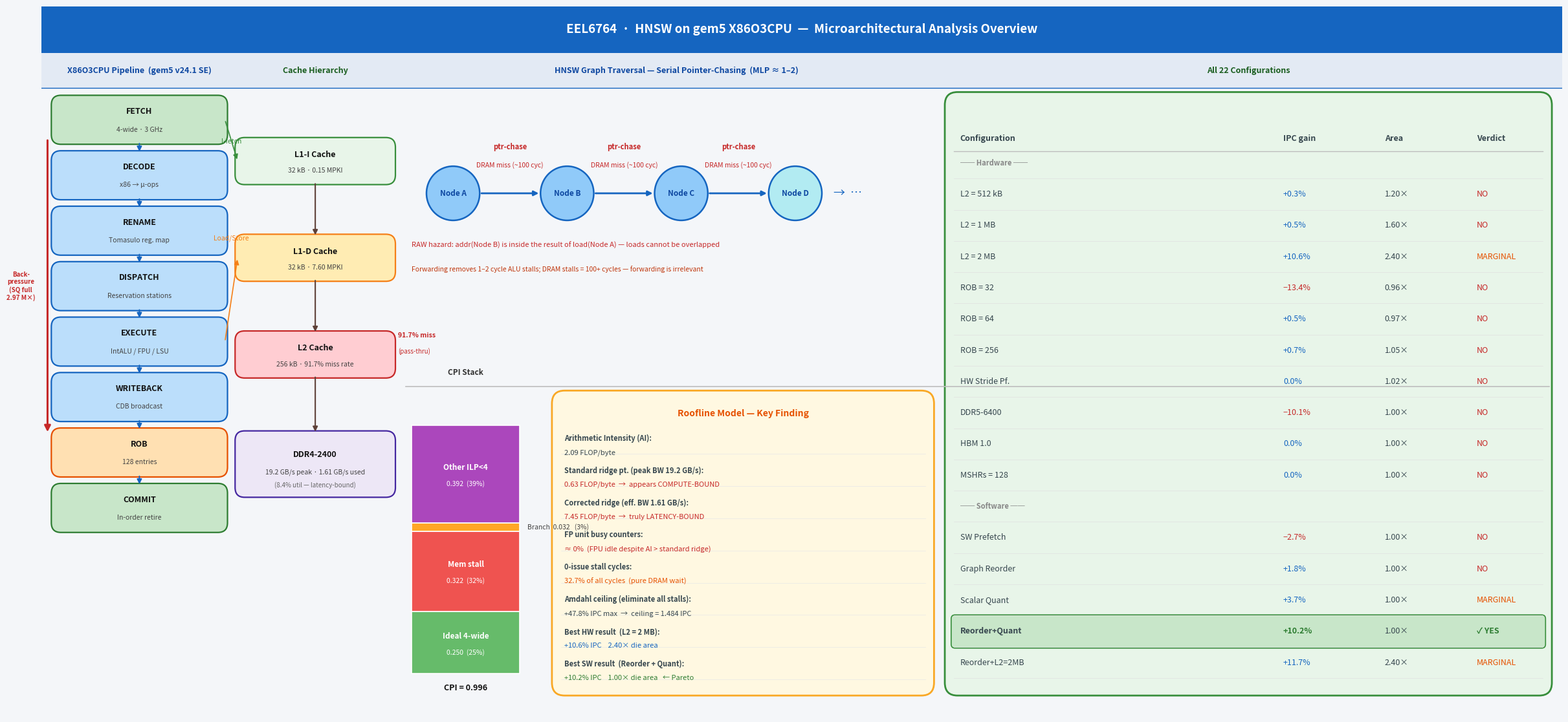

The matplotlib source for this figure:
"""
gen_arch_diagram.py  --  EEL6764 HNSW Architecture Diagram  v4
Root-cause fix: all long text uses ha='left' anchored to its zone boundary.
Center-aligned text is only used for short strings inside boxes.
"""
import matplotlib
matplotlib.use("Agg")
import matplotlib.pyplot as plt
import matplotlib.patches as mpatches
from matplotlib.patches import FancyBboxPatch
import numpy as np

OUT = r"d:\GEM5_Class_Project\report\figures\fig0_arch_diagram.png"

# ── figure canvas ─────────────────────────────────────────────────────────────
FW, FH = 24, 11
fig, ax = plt.subplots(figsize=(FW, FH))
ax.set_xlim(0, FW); ax.set_ylim(0, FH); ax.axis("off")
fig.patch.set_facecolor("#F4F6F9")

# Zone boundaries (x)
Z_PIPE_L,  Z_PIPE_R  = 0.20,  2.90   # pipeline
Z_CACHE_L, Z_CACHE_R = 3.10,  5.55   # cache hierarchy
Z_HNSW_L,  Z_HNSW_R  = 5.75, 14.00   # HNSW + bottom panels
Z_TABLE_L, Z_TABLE_R = 14.30, 23.80  # results table
TITLE_H = 0.72                         # height of title bar at top

# Usable y range (below title bar)
SUB_H = 0.55                           # sub-header strip height
Y_TOP = FH - TITLE_H - SUB_H - 0.10  # content starts below sub-header
Y_BOT = 0.35

# ── helpers ───────────────────────────────────────────────────────────────────
def fbox(x, y, w, h, fc, ec, lw=1.5, r=0.15, z=2):
    ax.add_patch(FancyBboxPatch((x, y), w, h,
        boxstyle=f"round,pad=0.04,rounding_size={r}",
        fc=fc, ec=ec, lw=lw, zorder=z))

def txt(x, y, s, c="#111", fs=8.5, ha="center", va="center",
        bold=False, italic=False, z=6):
    ax.text(x, y, s, ha=ha, va=va, fontsize=fs, color=c, zorder=z,
            fontweight="bold" if bold else "normal",
            fontstyle="italic" if italic else "normal")

def arr(x1, y1, x2, y2, c="#555", lw=1.6, head=11):
    ax.annotate("", xy=(x2, y2), xytext=(x1, y1),
        arrowprops=dict(arrowstyle="-|>", color=c, lw=lw,
                        mutation_scale=head), zorder=5)

def hline(y, x0=None, x1=None, c="#CCC", lw=0.7):
    ax.plot([x0 or 0, x1 or FW], [y, y], color=c, lw=lw, zorder=3)

# ════════════════════════════════════════════════════════════════════════
# Title banner
# ════════════════════════════════════════════════════════════════════════
ax.add_patch(plt.Rectangle((0, FH - TITLE_H), FW, TITLE_H,
                            fc="#1565C0", ec="none", zorder=6))
txt(FW/2, FH - TITLE_H/2,
    "EEL6764  ·  HNSW on gem5 X86O3CPU  —  Microarchitectural Analysis Overview",
    "white", fs=13.5, bold=True, z=7)

# ════════════════════════════════════════════════════════════════════════
# A. X86O3CPU Pipeline  (zone: Z_PIPE_L – Z_PIPE_R)
# ════════════════════════════════════════════════════════════════════════
PX  = Z_PIPE_L
PW  = Z_PIPE_R - Z_PIPE_L    # 2.70
PH  = 0.68
PG  = 0.18
SY  = FH - TITLE_H - SUB_H   # bottom edge of sub-header strip
TOP = SY - PH - 0.15          # FETCH box top sits 0.15 below strip bottom

stages = [
    ("FETCH",     "4-wide · 3 GHz",       "#C8E6C9", "#2E7D32"),
    ("DECODE",    "x86 → µ-ops",          "#BBDEFB", "#1565C0"),
    ("RENAME",    "Tomasulo reg. map",    "#BBDEFB", "#1565C0"),
    ("DISPATCH",  "Reservation stations", "#BBDEFB", "#1565C0"),
    ("EXECUTE",   "IntALU / FPU / LSU",   "#BBDEFB", "#1565C0"),
    ("WRITEBACK", "CDB broadcast",        "#BBDEFB", "#1565C0"),
    ("ROB",       "128 entries",          "#FFE0B2", "#E65100"),
    ("COMMIT",    "In-order retire",      "#C8E6C9", "#2E7D32"),
]

stage_cy = []
for i, (name, sub, fc, ec) in enumerate(stages):
    y = TOP - i * (PH + PG)
    fbox(PX, y, PW, PH, fc, ec, lw=1.6)
    mid = y + PH/2
    stage_cy.append(mid)
    txt(PX + PW/2, mid + 0.13, name, fs=9, bold=True)
    txt(PX + PW/2, mid - 0.15, sub,  fs=7.5, c="#444")
    if i < len(stages) - 1:
        arr(PX + PW/2, y, PX + PW/2, y - PG, c="#1565C0", lw=1.4)


# Back-pressure arrow
rob_top = TOP - 6*(PH+PG) + PH
arr_x = PX - 0.10
ax.annotate("", xy=(arr_x, TOP + 0.05),
            xytext=(arr_x, rob_top - 0.05),
            arrowprops=dict(arrowstyle="<|-", color="#C62828",
                            lw=2.2, mutation_scale=14), zorder=5)
txt(arr_x - 0.42, (TOP + rob_top)/2,
    "Back-\npressure\n(SQ full\n2.97 M×)", "#C62828", fs=7, bold=True)

# ════════════════════════════════════════════════════════════════════════
# B. Cache Hierarchy  (zone: Z_CACHE_L – Z_CACHE_R)
# ════════════════════════════════════════════════════════════════════════
CX = Z_CACHE_L
CW = Z_CACHE_R - Z_CACHE_L   # 2.45

caches = [
    ("L1-I Cache",  "32 kB · 0.15 MPKI",         "#E8F5E9","#388E3C",  8.60, 0.65),
    ("L1-D Cache",  "32 kB · 7.60 MPKI",          "#FFECB3","#F57F17",  7.10, 0.65),
    ("L2 Cache",    "256 kB · 91.7% miss rate",    "#FFCDD2","#C62828",  5.60, 0.65),
    ("DDR4-2400",   "19.2 GB/s peak · 1.61 GB/s used\n(8.4% util — latency-bound)",
                                                    "#EDE7F6","#4527A0",  3.90, 0.95),
]

cmid = {}
for name, sub, fc, ec, cy, h in caches:
    fbox(CX, cy - h/2, CW, h, fc, ec, lw=1.6)
    cmid[name] = cy
    line2 = "\n" in sub
    txt(CX + CW/2, cy + (0.15 if line2 else 0.10), name, fs=9, bold=True)
    if line2:
        parts = sub.split("\n")
        txt(CX + CW/2, cy - 0.13, parts[0], fs=7.5, c="#444")
        txt(CX + CW/2, cy - 0.32, parts[1], fs=7.0, c="#666")
    else:
        txt(CX + CW/2, cy - 0.15, sub, fs=7.5, c="#444")


# Inter-cache arrows
def _h(name):
    return next(c[5] for c in caches if c[0]==name)
pairs = [("L1-I Cache","L1-D Cache"),("L1-D Cache","L2 Cache"),("L2 Cache","DDR4-2400")]
for a, b in pairs:
    arr(CX + CW/2, cmid[a] - _h(a)/2,
        CX + CW/2, cmid[b] + _h(b)/2, c="#5D4037", lw=1.5)

# Callout: left-anchored just past cache zone, above the DIVIDER line
txt(Z_CACHE_R + 0.08, cmid["L2 Cache"] + 0.30,
    "91.7% miss", "#C62828", fs=7.5, bold=True, ha="left")
txt(Z_CACHE_R + 0.08, cmid["L2 Cache"] + 0.05,
    "(pass-thru)", "#C62828", fs=7.0, ha="left")

# Pipeline → cache connections
arr(PX + PW, stage_cy[0], CX, cmid["L1-I Cache"], c="#388E3C", lw=1.2)
txt((PX+PW + CX)/2, cmid["L1-I Cache"] + 0.30, "I-fetch",   "#388E3C", fs=7.5, italic=True)
arr(PX + PW, stage_cy[4], CX, cmid["L1-D Cache"], c="#F57F17", lw=1.2)
txt((PX+PW + CX)/2, cmid["L1-D Cache"] + 0.30, "Load/Store","#F57F17", fs=7.5, italic=True)

# ════════════════════════════════════════════════════════════════════════
# Divider line: top half (HNSW) vs bottom half (CPI + Roofline)
# ════════════════════════════════════════════════════════════════════════
DIVIDER_Y = 5.10
hline(DIVIDER_Y, Z_HNSW_L, Z_TABLE_R, c="#BDBDBD", lw=1.2)

# ════════════════════════════════════════════════════════════════════════
# C. HNSW Pointer-Chasing  (zone: Z_HNSW_L – Z_HNSW_R, y > DIVIDER_Y)
# ════════════════════════════════════════════════════════════════════════
NR    = 0.42
NODE_CY = 8.10
NODE_X  = [6.50, 8.30, 10.10, 11.90]
LABELS  = ["Node A", "Node B", "Node C", "Node D"]
NCOLORS = ["#90CAF9","#90CAF9","#90CAF9","#B2EBF2"]

for i, (nx, lbl, fc) in enumerate(zip(NODE_X, LABELS, NCOLORS)):
    ax.add_patch(plt.Circle((nx, NODE_CY), NR, fc=fc, ec="#1565C0", lw=1.8, zorder=3))
    txt(nx, NODE_CY, lbl, "#0D47A1", fs=8.5, bold=True)
    if i < 3:
        # arrow
        arr(nx + NR, NODE_CY, NODE_X[i+1] - NR, NODE_CY, c="#1565C0", lw=2.0)
        mid_x = (nx + NODE_X[i+1]) / 2
        # labels ABOVE arrow — short strings, centered between two nodes (safe)
        txt(mid_x, NODE_CY + 0.72, "ptr-chase",          "#C62828", fs=8.0, bold=True)
        txt(mid_x, NODE_CY + 0.44, "DRAM miss (~100 cyc)","#C62828", fs=7.5)

ax.text(NODE_X[-1] + NR + 0.18, NODE_CY, "→  …", fontsize=13,
        color="#1565C0", va="center", zorder=4)


# RAW annotations — LEFT-aligned, anchored at Z_HNSW_L (no leftward bleed)
ANN_X = Z_HNSW_L + 0.10
txt(ANN_X, NODE_CY - 0.80,
    "RAW hazard: addr(Node B) is inside the result of load(Node A) — loads cannot be overlapped",
    "#C62828", fs=8, ha="left", italic=True)
txt(ANN_X, NODE_CY - 1.18,
    "Forwarding removes 1–2 cycle ALU stalls; DRAM stalls = 100+ cycles — forwarding is irrelevant",
    "#BF360C", fs=7.5, ha="left", italic=True)

# ════════════════════════════════════════════════════════════════════════
# D. CPI Stack Bar  (zone: Z_HNSW_L – 8.1, y < DIVIDER_Y)
# ════════════════════════════════════════════════════════════════════════
BX  = Z_HNSW_L + 0.10
BW  = 1.70
BY0 = Y_BOT + 0.30
BSC = (DIVIDER_Y - BY0 - 0.60) / 0.996   # scale so bar fills zone height

cpi_items = [
    (0.250, "Ideal 4-wide",  "0.250  (25%)", "#66BB6A"),
    (0.322, "Mem stall",     "0.322  (32%)", "#EF5350"),
    (0.032, "Branch",        "0.032   (3%)", "#FFA726"),
    (0.392, "Other ILP<4",   "0.392  (39%)", "#AB47BC"),
]
cy0 = BY0
for val, lbl1, lbl2, fc in cpi_items:
    h = val * BSC
    ax.add_patch(plt.Rectangle((BX, cy0), BW, h, fc=fc, ec="white", lw=1.2, zorder=3))
    my = cy0 + h/2
    if h > 0.55:
        txt(BX + BW/2, my + 0.10, lbl1, "white", fs=8.5, bold=True)
        txt(BX + BW/2, my - 0.15, lbl2, "white", fs=7.5)
    else:
        # Branch slice is thin — put label to the right (inside HNSW zone, not cache zone)
        txt(BX + BW + 0.12, my, f"{lbl1}  {lbl2}", "#444", fs=7.5, ha="left")
    cy0 += h

txt(BX + BW/2, BY0 - 0.22, "CPI = 0.996", "#111", fs=9, bold=True)
txt(BX + BW/2, DIVIDER_Y + 0.22, "CPI Stack", "#333", fs=8.5, bold=True)

# ════════════════════════════════════════════════════════════════════════
# E. Roofline Key Finding  (x: 8.4 – 14.0, y < DIVIDER_Y)
# ════════════════════════════════════════════════════════════════════════
RX = BX + BW + 0.55
RY = Y_BOT
RW = Z_TABLE_L - RX - 0.25
RH = DIVIDER_Y - RY - 0.10

fbox(RX, RY, RW, RH, "#FFF8E1", "#F9A825", lw=2, r=0.20)
txt(RX + RW/2, RY + RH - 0.32, "Roofline Model — Key Finding", "#E65100", fs=10, bold=True)

rows = [
    ("Arithmetic Intensity (AI)",             "2.09 FLOP/byte",                             "#37474F"),
    ("Standard ridge pt. (peak BW 19.2 GB/s)","0.63 FLOP/byte  →  appears COMPUTE-BOUND",   "#C62828"),
    ("Corrected ridge (eff. BW 1.61 GB/s)",   "7.45 FLOP/byte  →  truly LATENCY-BOUND",     "#C62828"),
    ("FP unit busy counters",                 "≈ 0%  (FPU idle despite AI > standard ridge)","#C62828"),
    ("0-issue stall cycles",                  "32.7% of all cycles  (pure DRAM wait)",       "#E65100"),
    ("Amdahl ceiling (eliminate all stalls)", "+47.8% IPC max  →  ceiling = 1.484 IPC",     "#37474F"),
    ("Best HW result  (L2 = 2 MB)",           "+10.6% IPC    2.40× die area",                "#1565C0"),
    ("Best SW result  (Reorder + Quant)",     "+10.2% IPC    1.00× die area   ← Pareto",    "#2E7D32"),
]
ROW_H_R = (RH - 0.65) / len(rows)
for j, (k, v, vc) in enumerate(rows):
    ry = RY + RH - 0.70 - j * ROW_H_R
    # key: left-aligned at left edge of Roofline box
    txt(RX + 0.16, ry,        k + ":", "#37474F", fs=8.0, ha="left", bold=True)
    txt(RX + 0.16, ry - 0.22, v,       vc,        fs=8.0, ha="left")
    ax.plot([RX+0.1, RX+RW-0.1], [ry-ROW_H_R*0.48, ry-ROW_H_R*0.48],
            color="#E8E8E8", lw=0.5, zorder=3)

# ════════════════════════════════════════════════════════════════════════
# F. All-22 Configs Table  (zone: Z_TABLE_L – Z_TABLE_R, full height)
# ════════════════════════════════════════════════════════════════════════
TX = Z_TABLE_L
TW = Z_TABLE_R - TX    # 9.50
TY = Y_BOT
TH = Y_TOP - TY

fbox(TX, TY, TW, TH, "#E8F5E9", "#388E3C", lw=2, r=0.20)

C0 = TX + 0.20
C1 = TX + 5.30
C2 = TX + 6.90
C3 = TX + 8.35
HY = TY + TH - 0.68

for cx, hdr in [(C0,"Configuration"),(C1,"IPC gain"),(C2,"Area"),(C3,"Verdict")]:
    txt(cx, HY, hdr, "#37474F", fs=9, ha="left", bold=True)
ax.plot([TX+0.1, TX+TW-0.1], [HY-0.20, HY-0.20], color="#BDBDBD", lw=1.0, zorder=4)

table = [
    ("── Hardware ──", "",       "",       ""),
    ("L2 = 512 kB",    "+0.3%",  "1.20×",  "NO"),
    ("L2 = 1 MB",      "+0.5%",  "1.60×",  "NO"),
    ("L2 = 2 MB",      "+10.6%", "2.40×",  "MARGINAL"),
    ("ROB = 32",       "−13.4%", "0.96×",  "NO"),
    ("ROB = 64",       "+0.5%",  "0.97×",  "NO"),
    ("ROB = 256",      "+0.7%",  "1.05×",  "NO"),
    ("HW Stride Pf.",  "0.0%",   "1.02×",  "NO"),
    ("DDR5-6400",      "−10.1%", "1.00×",  "NO"),
    ("HBM 1.0",        "0.0%",   "1.00×",  "NO"),
    ("MSHRs = 128",    "0.0%",   "1.00×",  "NO"),
    ("── Software ──", "",       "",       ""),
    ("SW Prefetch",    "−2.7%",  "1.00×",  "NO"),
    ("Graph Reorder",  "+1.8%",  "1.00×",  "NO"),
    ("Scalar Quant",   "+3.7%",  "1.00×",  "MARGINAL"),
    ("Reorder+Quant",  "+10.2%", "1.00×",  "✓ YES"),
    ("Reorder+L2=2MB", "+11.7%", "2.40×",  "MARGINAL"),
]
VC = {"NO":"#C62828","MARGINAL":"#E65100","✓ YES":"#2E7D32","":"#888"}
RH_T = (TH - 1.05) / len(table)

for j, (cfg, gain, area, verd) in enumerate(table):
    ry  = HY - 0.38 - j * RH_T
    sep = cfg.startswith("──")
    best= verd == "✓ YES"
    tc  = VC.get(verd, "#37474F")

    if best:
        fbox(TX+0.10, ry - RH_T*0.46, TW-0.20, RH_T*0.90,
             "#C8E6C9", "#388E3C", lw=1.2, r=0.06, z=2)

    txt(C0, ry, cfg,  "#888" if sep else "#37474F",
        fs=9 if not sep else 8, ha="left",
        bold=(best or sep), italic=sep)
    if not sep:
        gc = "#C62828" if gain.startswith("−") else "#2E7D32" if best else "#1565C0"
        txt(C1, ry, gain,  gc,  fs=9, ha="left", bold=best)
        txt(C2, ry, area,  "#37474F", fs=9, ha="left")
        txt(C3, ry, verd,  tc,  fs=9, ha="left", bold=best)

    ax.plot([TX+0.1, TX+TW-0.1], [ry - RH_T*0.50, ry - RH_T*0.50],
            color="#E0E0E0", lw=0.5, zorder=3)

# ════════════════════════════════════════════════════════════════════════
# Sub-header strip (sits between title banner and content)
# ════════════════════════════════════════════════════════════════════════
ax.add_patch(plt.Rectangle((0, SY), FW, SUB_H, fc="#E3EAF4", ec="none", zorder=6))
ax.plot([0, FW], [SY, SY], color="#1565C0", lw=1.0, zorder=6)

sub_labels = [
    ((Z_PIPE_L + Z_PIPE_R)/2,  "X86O3CPU Pipeline  (gem5 v24.1 SE)",       "#0D47A1"),
    ((Z_CACHE_L + Z_CACHE_R)/2, "Cache Hierarchy",                          "#1B5E20"),
    ((Z_HNSW_L + Z_TABLE_L)/2,  "HNSW Graph Traversal — Serial Pointer-Chasing  (MLP ≈ 1–2)", "#0D47A1"),
    ((Z_TABLE_L + Z_TABLE_R)/2, "All 22 Configurations",                    "#1B5E20"),
]
for sx, slbl, sc in sub_labels:
    txt(sx, SY + SUB_H/2, slbl, sc, fs=9, bold=True, z=7)

# ── save ──────────────────────────────────────────────────────────────────────
plt.tight_layout(pad=0.1)
plt.savefig(OUT, dpi=180, bbox_inches="tight", facecolor=fig.get_facecolor())
plt.close()
print(f"Saved: {OUT}")
